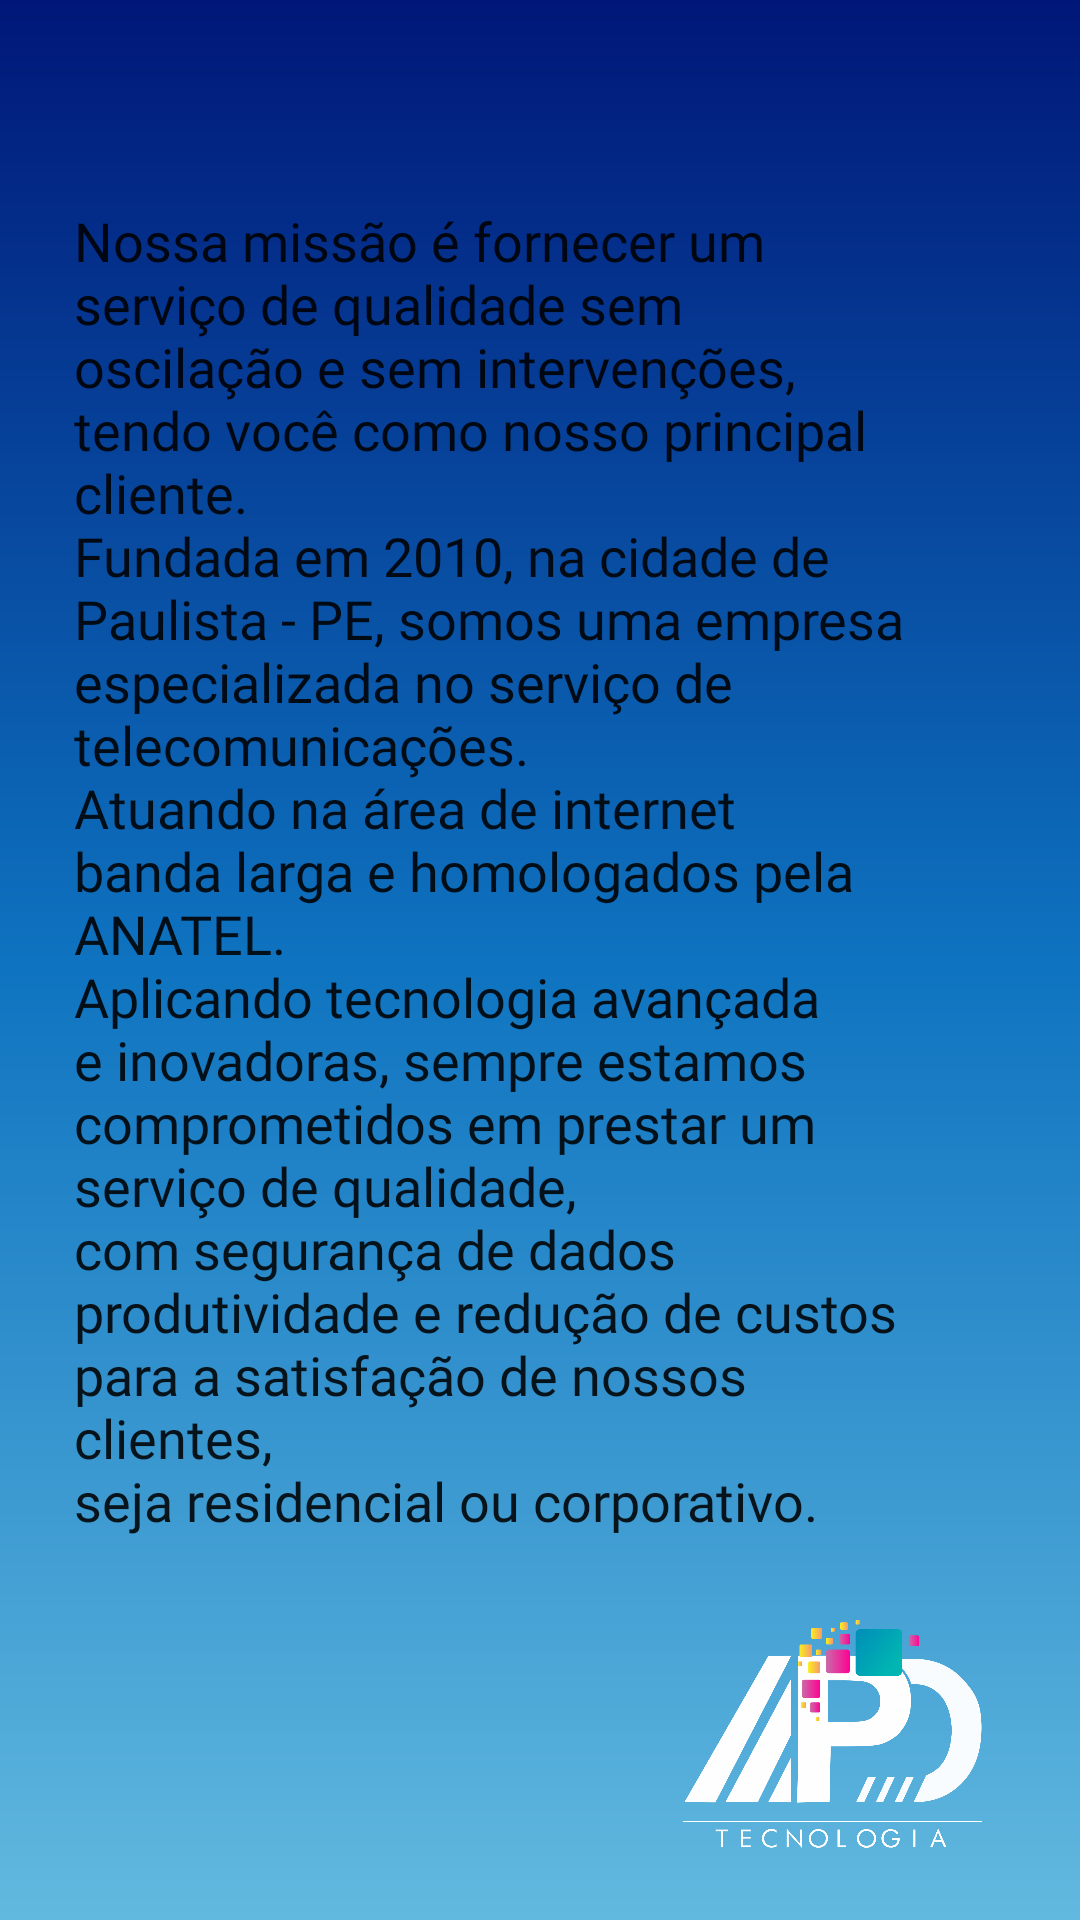

Reconstruct the res/layout file that produces this screen, plus the resources it refers to.
<!-- AndroidManifest.xml: application theme Base.Theme.Projeto -->
<!-- res/layout/ativity_sobre_apc.xml -->
<?xml version="1.0" encoding="utf-8"?>
<androidx.constraintlayout.widget.ConstraintLayout xmlns:android="http://schemas.android.com/apk/res/android"
    xmlns:app="http://schemas.android.com/apk/res-auto"
    xmlns:tools="http://schemas.android.com/tools"
    android:layout_width="match_parent"
    android:layout_height="match_parent"
    android:background="@drawable/new_background"
    android:padding="20dp"
    tools:context=".activity.activitys.SobreActivity">

    


    <ImageView
        android:id="@+id/imageView"
        android:layout_width="125dp"
        android:layout_height="76dp"
        android:layout_marginBottom="4dp"
        android:contentDescription="@string/logoartepc"
        app:layout_constraintBottom_toBottomOf="parent"
        app:layout_constraintEnd_toEndOf="parent"
        app:layout_constraintHorizontal_bias="1.0"
        app:layout_constraintStart_toStartOf="parent"
        app:srcCompat="@drawable/logotipo" />

    <TextView
        android:id="@+id/missao"
        android:layout_width="281dp"
        android:layout_height="864dp"
        android:layout_marginTop="48dp"
        android:fontFamily="@font/abel"
        android:text="@string/sobreApc"
        android:textAlignment="textStart"
        android:textAppearance="@style/TextAppearance.AppCompat.Body1"
        android:textSize="18sp"
        app:layout_constraintEnd_toEndOf="parent"
        app:layout_constraintHorizontal_bias="0.123"
        app:layout_constraintStart_toStartOf="parent"
        app:layout_constraintTop_toTopOf="parent"
        tools:ignore="MissingConstraints" />

</androidx.constraintlayout.widget.ConstraintLayout>
<!-- resources referenced by this layout -->
<resources>
  <!-- drawable logotipo: png bitmap (drawable, 93525 bytes) -->
  <!-- drawable new_background (drawable) -->
  <?xml version="1.0" encoding="utf-8"?>
  <shape xmlns:android="http://schemas.android.com/apk/res/android"
      android:shape="rectangle">
      <gradient
          android:angle="90"
          android:centerColor="#0E73C0"
          android:endColor="#001778"
          android:startColor="#62B9DF">
  
      </gradient>
  </shape>
  <string name="logoartepc">logoArtePC</string>
  <string name="sobreApc">
          Nossa missão é fornecer um serviço de qualidade sem oscilação e sem intervenções, tendo você como nosso principal cliente.
          \nFundada em 2010, na cidade de Paulista - PE, somos uma empresa especializada no serviço de telecomunicações.
          \nAtuando na área de internet banda larga e homologados pela ANATEL.
          \nAplicando tecnologia avançada e inovadoras, sempre estamos comprometidos em prestar um serviço de qualidade, \ncom segurança de dados produtividade e redução de custos para a satisfação de nossos clientes, \nseja residencial ou corporativo.
          \n
          \n
          \n
          \n
          \n
      </string>
  <style name="Base.Theme.Projeto" parent="Theme.AppCompat.DayNight.NoActionBar">
          
          <item name="colorPrimaryDark">@color/azulMarinho</item>
          <item name="colorPrimary">@color/azulEscuro</item>
      </style>
  <color name="azulMarinho">#001778</color>
  <color name="azulEscuro">#141526</color>
</resources>
